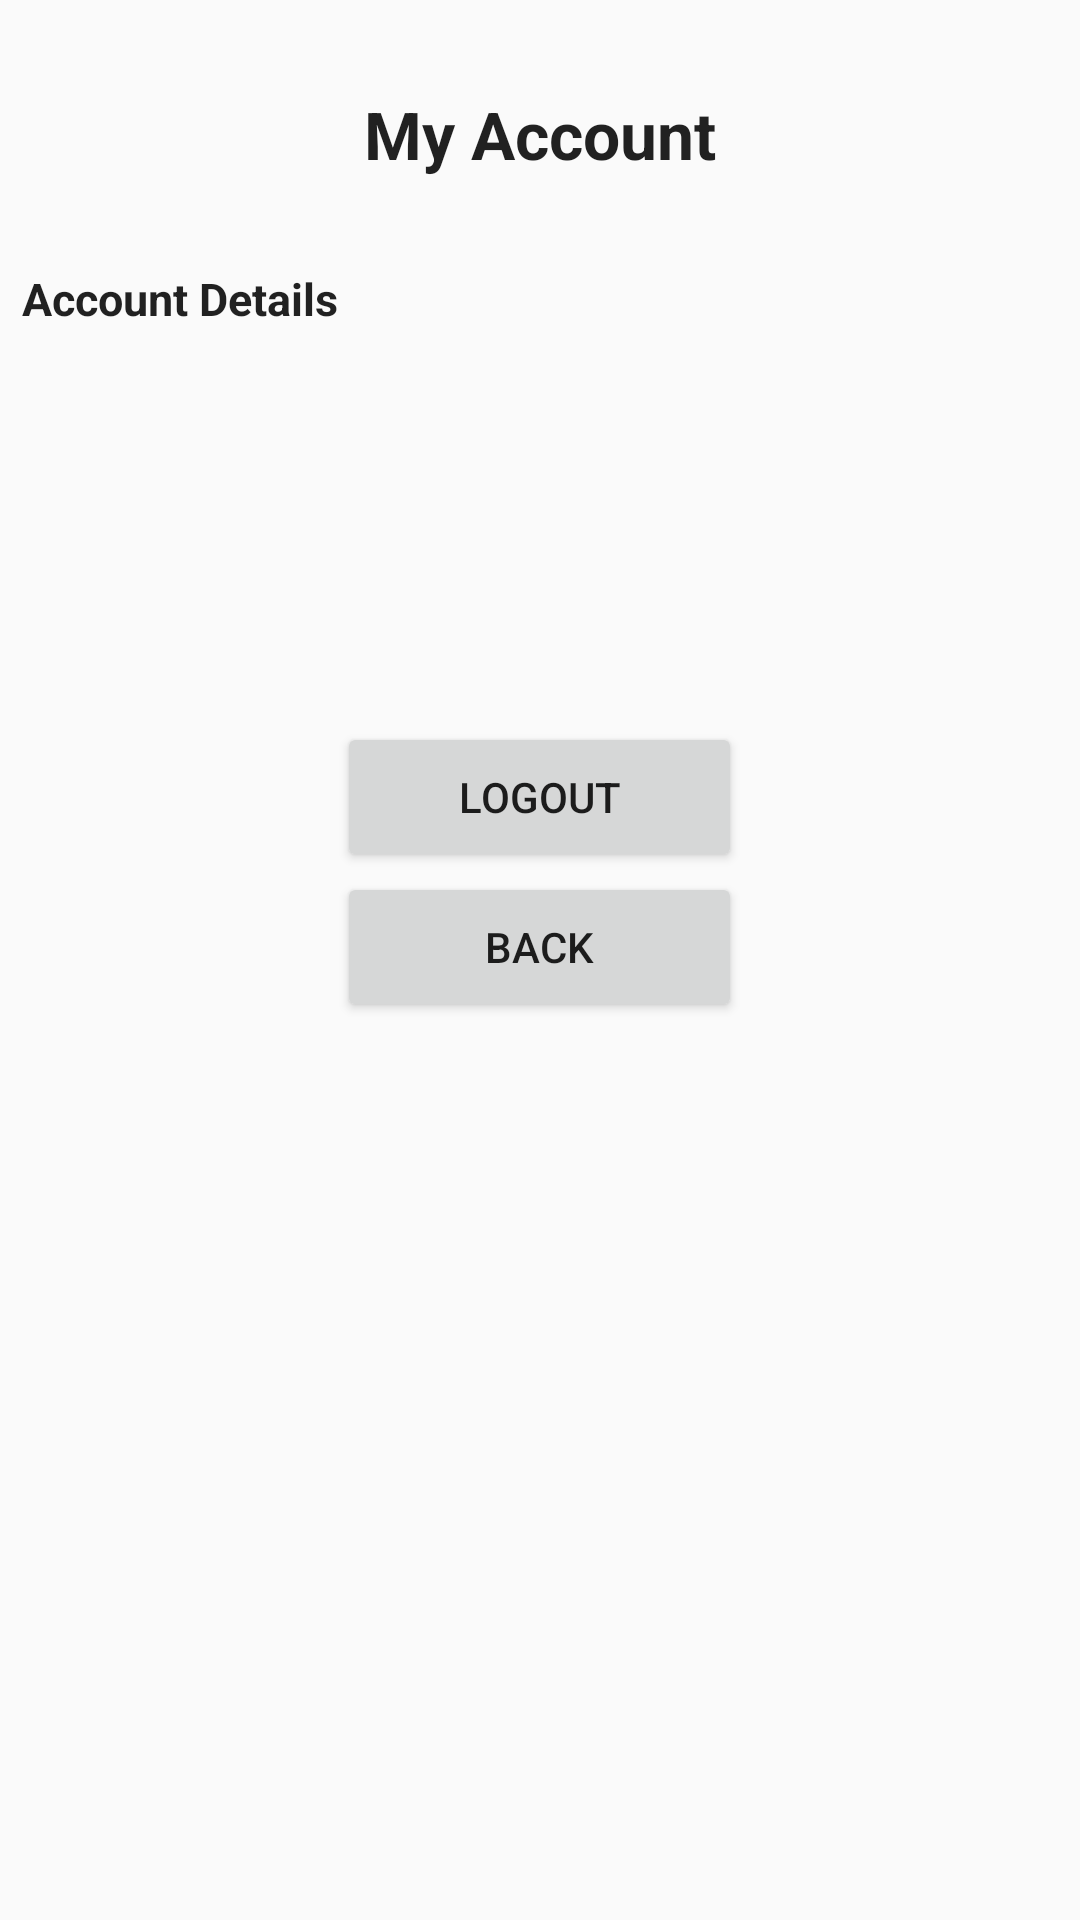

Here is an Android app screen rendered from its layout file. Give the layout XML and the strings, colors and styles it references.
<!-- AndroidManifest.xml: application theme AppTheme -->
<!-- res/layout/activity_profile.xml -->
<?xml version="1.0" encoding="utf-8"?>
<androidx.constraintlayout.widget.ConstraintLayout xmlns:android="http://schemas.android.com/apk/res/android"
    xmlns:app="http://schemas.android.com/apk/res-auto"
    xmlns:tools="http://schemas.android.com/tools"
    android:layout_width="match_parent"
    android:layout_height="match_parent"
    tools:context=".Profile">


    <LinearLayout
        android:id="@+id/linearLayout"
        android:layout_width="match_parent"
        android:layout_height="match_parent"
        android:orientation="vertical"
        tools:layout_editor_absoluteX="-163dp"
        tools:layout_editor_absoluteY="-16dp">

        <TextView
            android:id="@+id/textView"
            android:layout_width="wrap_content"
            android:layout_height="wrap_content"
            android:layout_gravity="center_horizontal"
            android:layout_marginTop="30dp"
            android:layout_marginBottom="30dp"
            android:text="My Account"
            android:textAppearance="?android:attr/textAppearanceLarge"
            android:textStyle="bold" />

        <TextView
            android:id="@+id/textView2"
            android:layout_width="match_parent"
            android:layout_height="wrap_content"
            android:layout_gravity="center_horizontal"
            android:layout_marginLeft="5dp"
            android:layout_marginBottom="10dp"
            android:text="Account Details"
            android:textAppearance="?android:attr/textAppearanceLarge"
            android:textSize="15dp"
            android:textStyle="bold" />

        <ListView
            android:id="@+id/UserList"
            android:layout_width="match_parent"
            android:layout_height="121dp" />

        <LinearLayout
           android:orientation="horizontal"
           android:layout_width="match_parent"
           android:layout_height="wrap_content"
           android:layout_alignParentLeft="true"
           android:layout_alignParentStart="true"
           android:layout_gravity="bottom|center">

       </LinearLayout>

        <Button
            android:id="@+id/buttonLogout"
            android:layout_width="135dp"
            android:layout_height="50dp"
            android:layout_gravity="bottom|center"
            android:text="Logout" />

        <Button
            android:id="@+id/buttonMap"
            android:layout_width="135dp"
            android:layout_height="50dp"
            android:layout_gravity="bottom|center"
            android:text="Back" />

    </LinearLayout>
</androidx.constraintlayout.widget.ConstraintLayout>
<!-- resources referenced by this layout -->
<resources>
  <style name="AppTheme" parent="Theme.AppCompat.Light.DarkActionBar">
          
          <item name="colorPrimary">@color/colorPrimary</item>
          <item name="colorPrimaryDark">@color/colorPrimaryDark</item>
          <item name="colorAccent">@color/colorAccent</item>
      </style>
  <color name="colorPrimary">#272727</color>
  <color name="colorPrimaryDark">#272727</color>
  <color name="colorAccent">#393939</color>
</resources>
